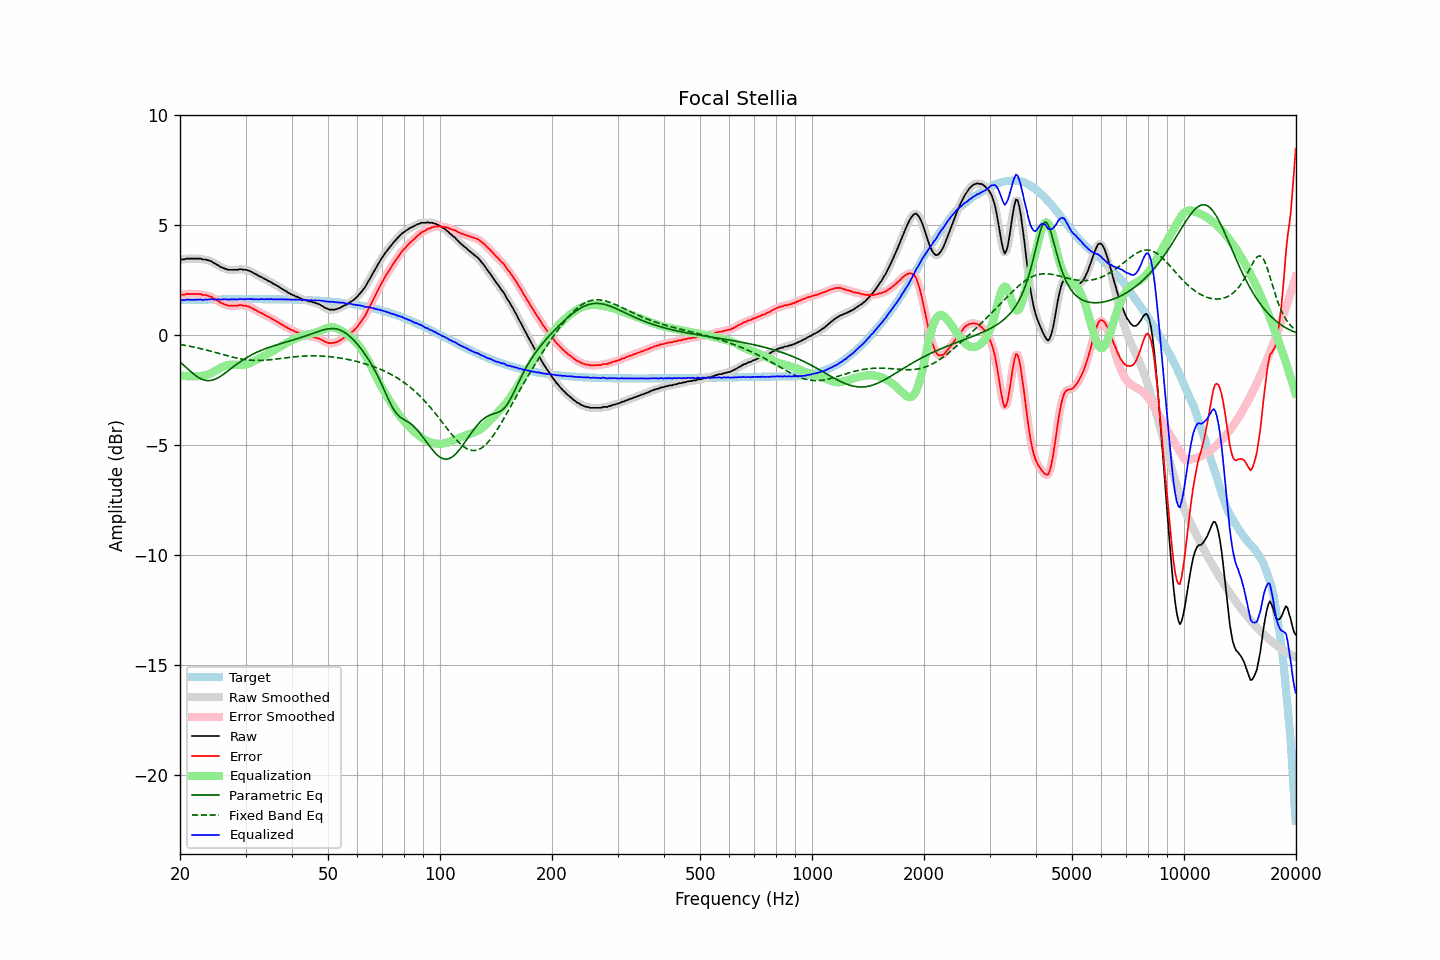

Source data for this figure (header and first rows):
frequency, raw, error, smoothed, error_smoothed, equalization, parametric_eq, fixed_band_eq, equalized_raw, equalized_smoothed, target
20.00, 3.44, 1.84, 3.44, 1.84, -1.83, -1.22, -0.42, 1.61, 1.60, 1.60
20.20, 3.44, 1.84, 3.44, 1.84, -1.84, -1.28, -0.44, 1.60, 1.60, 1.60
20.40, 3.44, 1.84, 3.45, 1.85, -1.85, -1.35, -0.45, 1.59, 1.60, 1.60
20.61, 3.45, 1.85, 3.46, 1.86, -1.86, -1.41, -0.46, 1.59, 1.60, 1.60
20.81, 3.48, 1.88, 3.47, 1.87, -1.87, -1.48, -0.48, 1.62, 1.61, 1.60
21.02, 3.48, 1.88, 3.48, 1.88, -1.87, -1.55, -0.49, 1.61, 1.61, 1.61
21.23, 3.48, 1.88, 3.49, 1.88, -1.87, -1.61, -0.50, 1.61, 1.61, 1.61
21.44, 3.48, 1.87, 3.48, 1.87, -1.88, -1.68, -0.52, 1.61, 1.61, 1.61
21.66, 3.48, 1.87, 3.48, 1.87, -1.88, -1.74, -0.53, 1.60, 1.60, 1.61
21.87, 3.48, 1.87, 3.48, 1.87, -1.88, -1.80, -0.55, 1.61, 1.61, 1.61
22.09, 3.48, 1.87, 3.48, 1.87, -1.87, -1.85, -0.57, 1.61, 1.61, 1.61
22.31, 3.48, 1.87, 3.49, 1.87, -1.87, -1.90, -0.58, 1.61, 1.62, 1.61
22.54, 3.48, 1.87, 3.48, 1.87, -1.86, -1.95, -0.60, 1.62, 1.62, 1.61
22.76, 3.48, 1.87, 3.47, 1.85, -1.86, -1.98, -0.62, 1.63, 1.61, 1.61
22.99, 3.44, 1.83, 3.46, 1.84, -1.85, -2.02, -0.63, 1.60, 1.61, 1.62
23.22, 3.44, 1.83, 3.44, 1.83, -1.83, -2.04, -0.65, 1.61, 1.61, 1.62
23.45, 3.44, 1.82, 3.43, 1.81, -1.82, -2.06, -0.67, 1.63, 1.61, 1.62
23.69, 3.41, 1.79, 3.42, 1.80, -1.80, -2.07, -0.69, 1.62, 1.62, 1.62
23.92, 3.39, 1.77, 3.40, 1.78, -1.77, -2.07, -0.71, 1.62, 1.63, 1.62
24.16, 3.37, 1.75, 3.37, 1.75, -1.74, -2.06, -0.73, 1.63, 1.63, 1.62
24.40, 3.34, 1.72, 3.33, 1.71, -1.71, -2.05, -0.75, 1.64, 1.63, 1.62
24.65, 3.28, 1.66, 3.29, 1.67, -1.67, -2.03, -0.77, 1.62, 1.62, 1.62
24.89, 3.25, 1.63, 3.25, 1.63, -1.63, -2.00, -0.79, 1.63, 1.62, 1.62
25.14, 3.20, 1.58, 3.20, 1.58, -1.58, -1.96, -0.81, 1.62, 1.62, 1.62
25.39, 3.17, 1.55, 3.16, 1.54, -1.54, -1.93, -0.83, 1.63, 1.62, 1.62
25.65, 3.11, 1.49, 3.12, 1.49, -1.50, -1.88, -0.85, 1.62, 1.62, 1.63
25.91, 3.08, 1.46, 3.08, 1.46, -1.46, -1.83, -0.87, 1.62, 1.62, 1.63
26.16, 3.05, 1.42, 3.05, 1.42, -1.42, -1.78, -0.89, 1.63, 1.63, 1.63
26.43, 3.02, 1.39, 3.02, 1.39, -1.40, -1.73, -0.91, 1.63, 1.63, 1.63
26.69, 3.00, 1.37, 3.00, 1.37, -1.37, -1.68, -0.93, 1.63, 1.62, 1.63
26.96, 2.97, 1.34, 2.98, 1.35, -1.36, -1.62, -0.95, 1.62, 1.62, 1.63
27.23, 2.97, 1.34, 2.97, 1.34, -1.35, -1.56, -0.97, 1.63, 1.63, 1.63
27.50, 2.97, 1.34, 2.97, 1.34, -1.34, -1.51, -0.99, 1.63, 1.63, 1.63
27.77, 2.97, 1.34, 2.97, 1.34, -1.34, -1.45, -1.00, 1.63, 1.63, 1.63
28.05, 2.97, 1.34, 2.97, 1.34, -1.34, -1.39, -1.02, 1.63, 1.63, 1.63
28.33, 2.97, 1.34, 2.97, 1.34, -1.35, -1.34, -1.04, 1.63, 1.63, 1.63
28.62, 2.97, 1.34, 2.98, 1.35, -1.35, -1.29, -1.05, 1.62, 1.63, 1.63
28.90, 3.00, 1.37, 2.99, 1.36, -1.35, -1.24, -1.07, 1.65, 1.64, 1.63
29.19, 3.00, 1.37, 2.99, 1.36, -1.35, -1.18, -1.08, 1.65, 1.64, 1.63
29.48, 2.98, 1.35, 2.99, 1.36, -1.35, -1.14, -1.10, 1.63, 1.64, 1.63
29.78, 2.97, 1.34, 2.98, 1.34, -1.34, -1.09, -1.11, 1.63, 1.63, 1.64
30.08, 2.97, 1.34, 2.97, 1.33, -1.33, -1.04, -1.12, 1.64, 1.64, 1.64
30.38, 2.95, 1.32, 2.95, 1.32, -1.31, -1.00, -1.13, 1.64, 1.64, 1.64
30.68, 2.93, 1.30, 2.93, 1.29, -1.29, -0.96, -1.13, 1.65, 1.64, 1.64
30.99, 2.89, 1.26, 2.90, 1.26, -1.26, -0.92, -1.14, 1.64, 1.64, 1.64
31.30, 2.86, 1.23, 2.86, 1.22, -1.22, -0.88, -1.15, 1.64, 1.64, 1.64
31.61, 2.81, 1.18, 2.82, 1.18, -1.19, -0.84, -1.15, 1.63, 1.63, 1.64
31.93, 2.78, 1.15, 2.78, 1.14, -1.15, -0.81, -1.15, 1.64, 1.63, 1.64
32.24, 2.74, 1.10, 2.74, 1.10, -1.11, -0.77, -1.15, 1.63, 1.63, 1.64
32.57, 2.69, 1.06, 2.70, 1.06, -1.07, -0.74, -1.15, 1.63, 1.64, 1.64
32.89, 2.66, 1.03, 2.66, 1.03, -1.03, -0.71, -1.15, 1.64, 1.64, 1.64
33.22, 2.63, 1.00, 2.62, 0.99, -0.99, -0.68, -1.15, 1.64, 1.64, 1.64
33.55, 2.58, 0.95, 2.59, 0.95, -0.95, -0.65, -1.14, 1.63, 1.64, 1.64
33.89, 2.54, 0.91, 2.55, 0.91, -0.91, -0.62, -1.14, 1.63, 1.63, 1.64
34.23, 2.51, 0.88, 2.51, 0.87, -0.87, -0.59, -1.13, 1.64, 1.63, 1.64
34.57, 2.46, 0.83, 2.47, 0.83, -0.83, -0.57, -1.13, 1.63, 1.64, 1.64
34.92, 2.43, 0.80, 2.43, 0.80, -0.79, -0.54, -1.12, 1.64, 1.64, 1.63
35.27, 2.39, 0.76, 2.39, 0.75, -0.75, -0.52, -1.11, 1.64, 1.63, 1.63
35.62, 2.34, 0.71, 2.35, 0.71, -0.71, -0.49, -1.10, 1.63, 1.63, 1.63
35.97, 2.30, 0.67, 2.30, 0.67, -0.67, -0.47, -1.09, 1.63, 1.63, 1.63
... 635 more rows
